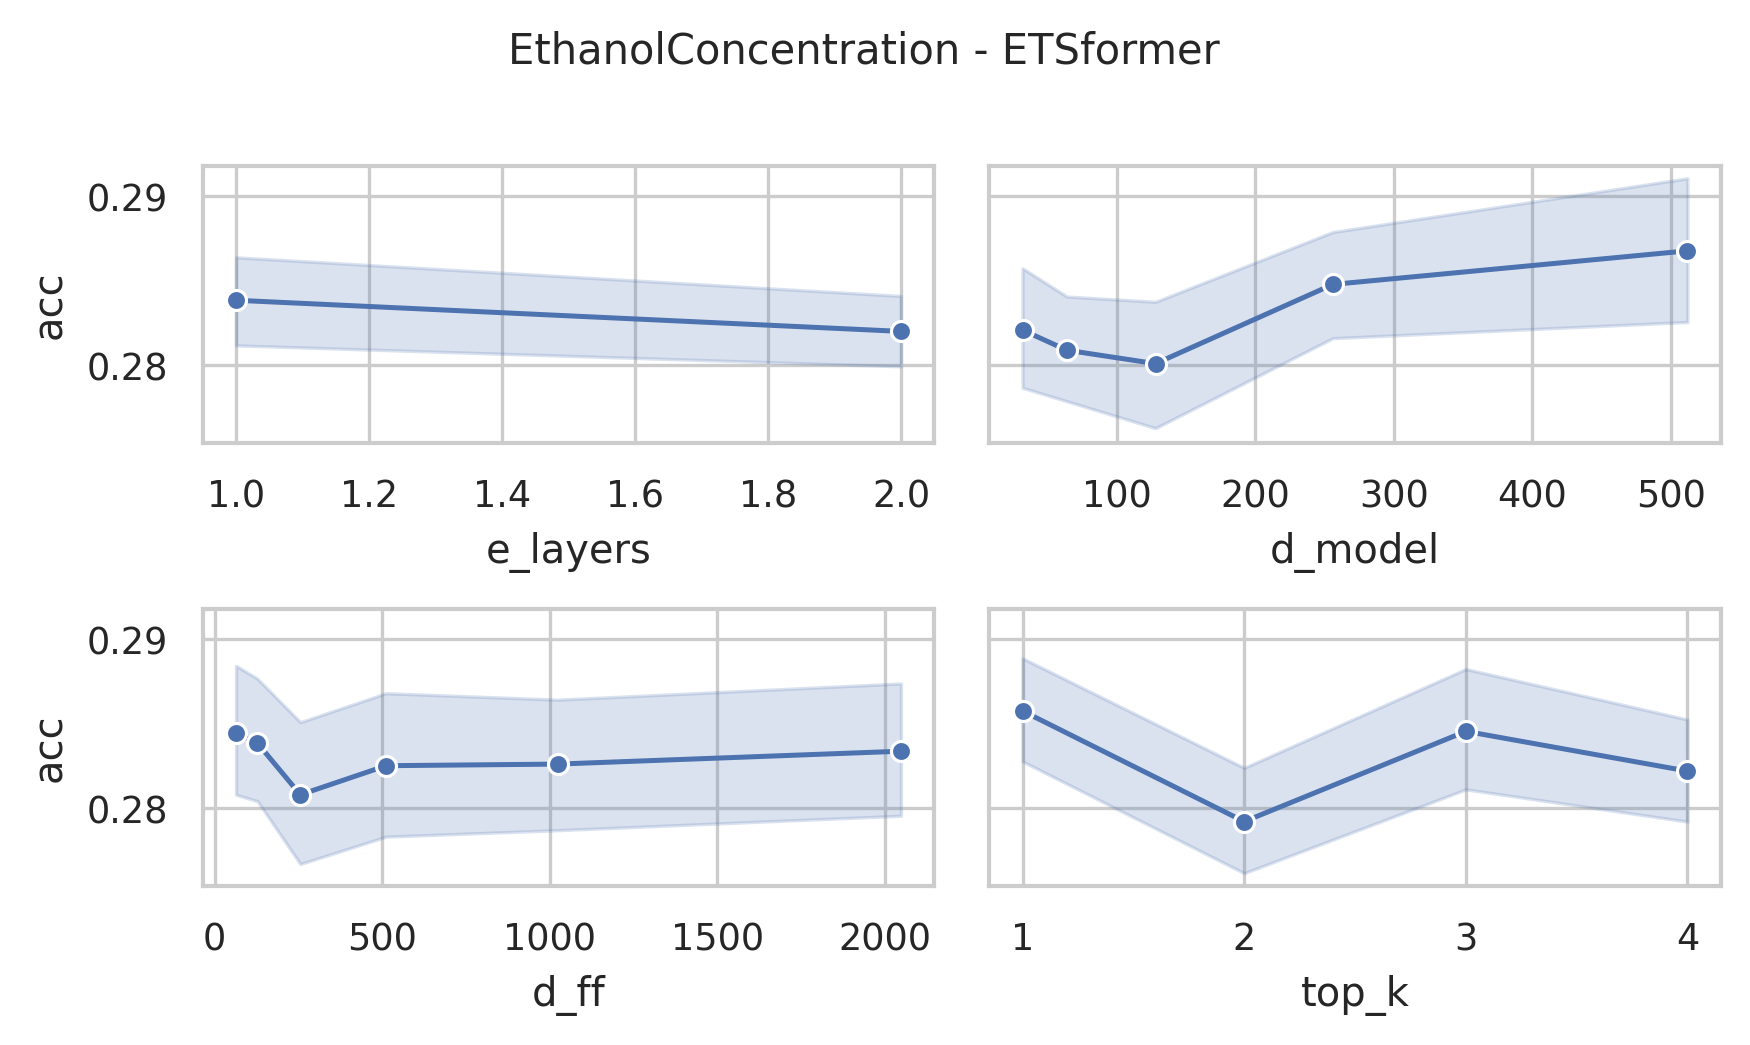

The table this chart was drawn from, first rows:
data_name, model, seq_len, d_model, n_heads, e_layers, d_layers, d_ff, top_k, acc, model_params, model_size (MB)
EthanolConcentration, ETSformer, 1751, 512, 8, 2, 2, 2048, 4, 0.289, 8849980, 43.54
EthanolConcentration, ETSformer, 1751, 512, 8, 2, 2, 2048, 3, 0.2814, 8849980, 43.54
EthanolConcentration, ETSformer, 1751, 512, 8, 2, 2, 2048, 2, 0.2852, 8849980, 43.54
EthanolConcentration, ETSformer, 1751, 512, 8, 2, 2, 2048, 1, 0.2814, 8849980, 43.54
EthanolConcentration, ETSformer, 1751, 512, 8, 2, 2, 1024, 4, 0.2662, 6752828, 35.54
EthanolConcentration, ETSformer, 1751, 512, 8, 2, 2, 1024, 3, 0.2814, 6752828, 35.54
EthanolConcentration, ETSformer, 1751, 512, 8, 2, 2, 1024, 2, 0.2814, 6752828, 35.54
EthanolConcentration, ETSformer, 1751, 512, 8, 2, 2, 1024, 1, 0.2662, 6752828, 35.54
EthanolConcentration, ETSformer, 1751, 512, 8, 2, 2, 512, 4, 0.2624, 5704252, 31.54
EthanolConcentration, ETSformer, 1751, 512, 8, 2, 2, 512, 3, 0.3156, 5704252, 31.54
EthanolConcentration, ETSformer, 1751, 512, 8, 2, 2, 512, 2, 0.27, 5704252, 31.54
EthanolConcentration, ETSformer, 1751, 512, 8, 2, 2, 512, 1, 0.2966, 5704252, 31.54
EthanolConcentration, ETSformer, 1751, 512, 8, 2, 2, 256, 4, 0.2966, 5179964, 29.54
EthanolConcentration, ETSformer, 1751, 512, 8, 2, 2, 256, 3, 0.2928, 5179964, 29.54
EthanolConcentration, ETSformer, 1751, 512, 8, 2, 2, 256, 2, 0.289, 5179964, 29.54
EthanolConcentration, ETSformer, 1751, 512, 8, 2, 2, 256, 1, 0.2662, 5179964, 29.54
EthanolConcentration, ETSformer, 1751, 512, 8, 2, 2, 128, 4, 0.289, 4917820, 28.54
EthanolConcentration, ETSformer, 1751, 512, 8, 2, 2, 128, 3, 0.289, 4917820, 28.54
EthanolConcentration, ETSformer, 1751, 512, 8, 2, 2, 128, 2, 0.2814, 4917820, 28.54
EthanolConcentration, ETSformer, 1751, 512, 8, 2, 2, 128, 1, 0.2852, 4917820, 28.54
EthanolConcentration, ETSformer, 1751, 512, 8, 2, 2, 64, 4, 0.2928, 4786748, 28.04
EthanolConcentration, ETSformer, 1751, 512, 8, 2, 2, 64, 3, 0.2814, 4786748, 28.04
EthanolConcentration, ETSformer, 1751, 512, 8, 2, 2, 64, 2, 0.2738, 4786748, 28.04
EthanolConcentration, ETSformer, 1751, 512, 8, 2, 2, 64, 1, 0.2738, 4786748, 28.04
EthanolConcentration, ETSformer, 1751, 256, 8, 2, 2, 2048, 4, 0.2738, 4162876, 20.78
EthanolConcentration, ETSformer, 1751, 256, 8, 2, 2, 2048, 3, 0.3004, 4162876, 20.78
EthanolConcentration, ETSformer, 1751, 256, 8, 2, 2, 2048, 2, 0.2814, 4162876, 20.78
EthanolConcentration, ETSformer, 1751, 256, 8, 2, 2, 2048, 1, 0.2852, 4162876, 20.78
EthanolConcentration, ETSformer, 1751, 256, 8, 2, 2, 1024, 4, 0.2814, 3114300, 16.78
EthanolConcentration, ETSformer, 1751, 256, 8, 2, 2, 1024, 3, 0.2852, 3114300, 16.78
EthanolConcentration, ETSformer, 1751, 256, 8, 2, 2, 1024, 2, 0.27, 3114300, 16.78
EthanolConcentration, ETSformer, 1751, 256, 8, 2, 2, 1024, 1, 0.2928, 3114300, 16.78
EthanolConcentration, ETSformer, 1751, 256, 8, 2, 2, 512, 4, 0.2852, 2590012, 14.78
EthanolConcentration, ETSformer, 1751, 256, 8, 2, 2, 512, 3, 0.2928, 2590012, 14.78
EthanolConcentration, ETSformer, 1751, 256, 8, 2, 2, 512, 2, 0.2662, 2590012, 14.78
EthanolConcentration, ETSformer, 1751, 256, 8, 2, 2, 512, 1, 0.3042, 2590012, 14.78
EthanolConcentration, ETSformer, 1751, 256, 8, 2, 2, 256, 4, 0.2624, 2327868, 13.78
EthanolConcentration, ETSformer, 1751, 256, 8, 2, 2, 256, 3, 0.2928, 2327868, 13.78
EthanolConcentration, ETSformer, 1751, 256, 8, 2, 2, 256, 2, 0.2852, 2327868, 13.78
EthanolConcentration, ETSformer, 1751, 256, 8, 2, 2, 256, 1, 0.2852, 2327868, 13.78
EthanolConcentration, ETSformer, 1751, 256, 8, 2, 2, 128, 4, 0.27, 2196796, 13.28
EthanolConcentration, ETSformer, 1751, 256, 8, 2, 2, 128, 3, 0.2662, 2196796, 13.28
EthanolConcentration, ETSformer, 1751, 256, 8, 2, 2, 128, 2, 0.27, 2196796, 13.28
EthanolConcentration, ETSformer, 1751, 256, 8, 2, 2, 128, 1, 0.289, 2196796, 13.28
EthanolConcentration, ETSformer, 1751, 256, 8, 2, 2, 64, 4, 0.2814, 2131260, 13.03
EthanolConcentration, ETSformer, 1751, 256, 8, 2, 2, 64, 3, 0.308, 2131260, 13.03
EthanolConcentration, ETSformer, 1751, 256, 8, 2, 2, 64, 2, 0.2814, 2131260, 13.03
EthanolConcentration, ETSformer, 1751, 256, 8, 2, 2, 64, 1, 0.2814, 2131260, 13.03
EthanolConcentration, ETSformer, 1751, 128, 8, 2, 2, 2048, 4, 0.251, 2015932, 10.15
EthanolConcentration, ETSformer, 1751, 128, 8, 2, 2, 2048, 3, 0.289, 2015932, 10.15
EthanolConcentration, ETSformer, 1751, 128, 8, 2, 2, 2048, 2, 0.2776, 2015932, 10.15
EthanolConcentration, ETSformer, 1751, 128, 8, 2, 2, 2048, 1, 0.2966, 2015932, 10.15
EthanolConcentration, ETSformer, 1751, 128, 8, 2, 2, 1024, 4, 0.2814, 1491644, 8.15
EthanolConcentration, ETSformer, 1751, 128, 8, 2, 2, 1024, 3, 0.2852, 1491644, 8.15
EthanolConcentration, ETSformer, 1751, 128, 8, 2, 2, 1024, 2, 0.2776, 1491644, 8.15
EthanolConcentration, ETSformer, 1751, 128, 8, 2, 2, 1024, 1, 0.2776, 1491644, 8.15
EthanolConcentration, ETSformer, 1751, 128, 8, 2, 2, 512, 4, 0.2814, 1229500, 7.15
EthanolConcentration, ETSformer, 1751, 128, 8, 2, 2, 512, 3, 0.2814, 1229500, 7.15
EthanolConcentration, ETSformer, 1751, 128, 8, 2, 2, 512, 2, 0.2814, 1229500, 7.15
EthanolConcentration, ETSformer, 1751, 128, 8, 2, 2, 512, 1, 0.2966, 1229500, 7.15
... 180 more rows
